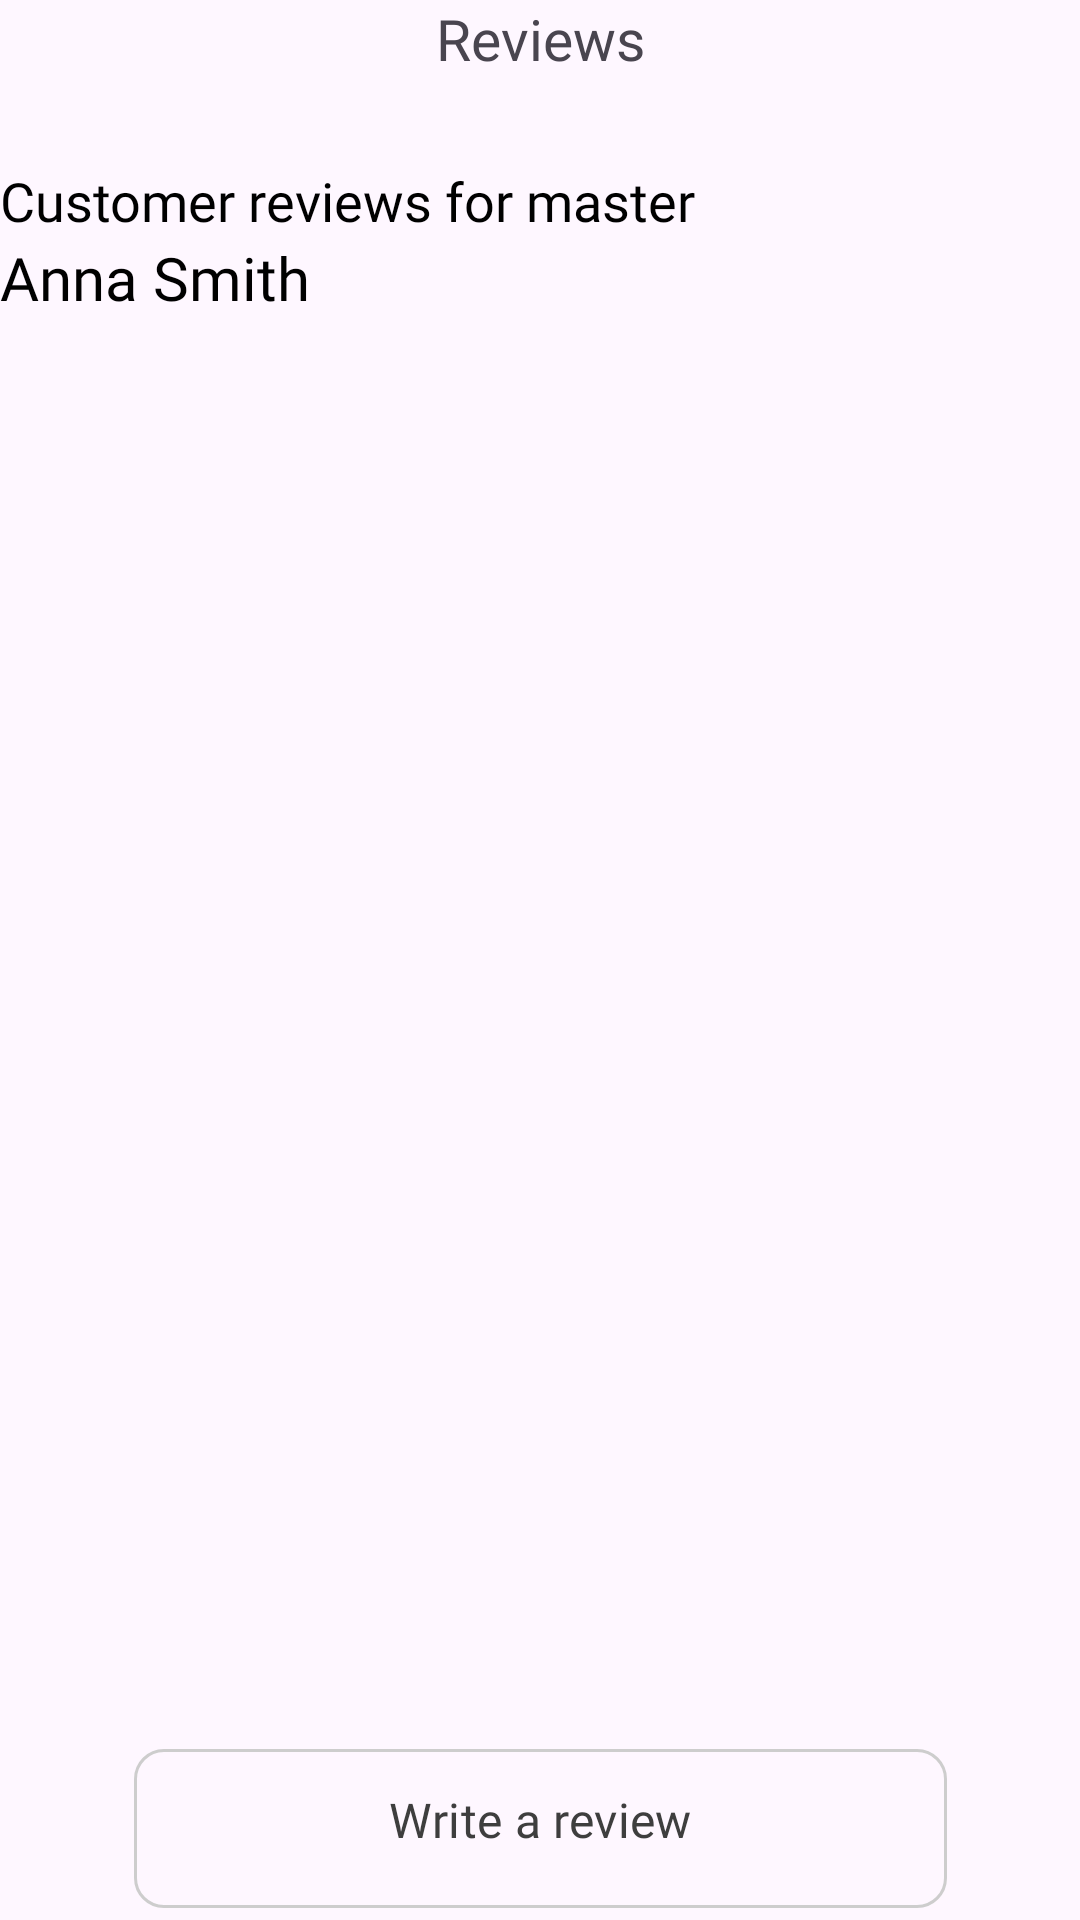

Reconstruct the res/layout file that produces this screen, plus the resources it refers to.
<!-- AndroidManifest.xml: application theme Theme.MeTime -->
<!-- res/layout/activity_master_reviews.xml -->
<?xml version="1.0" encoding="utf-8"?>
<androidx.constraintlayout.widget.ConstraintLayout xmlns:android="http://schemas.android.com/apk/res/android"
    android:layout_width="match_parent"
    android:layout_height="match_parent"
    xmlns:tools="http://schemas.android.com/tools"
    android:id="@+id/main"
    xmlns:app="http://schemas.android.com/apk/res-auto"
    android:layout_margin="20dp">
    <TextView
        android:id="@+id/MeTimeSign"
        android:layout_width="wrap_content"
        android:layout_height="wrap_content"
        android:text="@string/reviews"
        android:textSize="19sp"
        android:fontFamily="@font/raleway_bold"
        app:layout_constraintLeft_toLeftOf="parent"
        app:layout_constraintRight_toRightOf="parent"
        app:layout_constraintTop_toTopOf="parent" />

    <ImageView
        android:layout_width="30dp"
        android:layout_height="30dp"
        android:src="@drawable/arrow_left"
        app:layout_constraintLeft_toLeftOf="parent"
        app:layout_constraintTop_toTopOf="parent"
        android:id="@+id/BackBtn"
        />

    <TextView
        android:id="@+id/ReviewsSign"
        android:layout_width="wrap_content"
        android:layout_height="wrap_content"
        android:text="Customer reviews for master"
        android:fontFamily="@font/raleway_bold"
        app:layout_constraintLeft_toLeftOf="parent"
        app:layout_constraintTop_toBottomOf="@id/MeTimeSign"
        android:textSize="18sp"
        android:textColor="@color/black"
        android:layout_marginTop="29dp"/>

    <TextView
        android:id="@+id/MasterFullNameTV"
        android:layout_width="wrap_content"
        android:layout_height="wrap_content"
        android:text="Anna Smith"
        android:fontFamily="@font/raleway_bold"
        app:layout_constraintLeft_toLeftOf="parent"
        app:layout_constraintTop_toBottomOf="@id/ReviewsSign"
        android:textColor="@color/black"
        android:textSize="20sp"/>

    <androidx.recyclerview.widget.RecyclerView
        app:layout_constraintHeight_max="650dp"
        tools:listitem="@layout/item_review"
        android:id="@+id/ReviewsRV"
        android:layout_width="match_parent"
        android:layout_height="wrap_content"
        app:layout_constraintLeft_toLeftOf="parent"
        app:layout_constraintTop_toBottomOf="@id/MasterFullNameTV"
        android:layout_marginTop="14dp"/>

    <com.google.android.material.button.MaterialButton
        android:id="@+id/WriteReviewBtn"
        android:layout_width="271dp"
        android:layout_height="61dp"
        android:paddingTop="0dp"
        android:textSize="16sp"
        app:cornerRadius="10dp"
        app:strokeWidth="1dp"
        app:strokeColor="@color/gray4"
        android:backgroundTint="@android:color/transparent"
        android:textColor="#3E3E3E"
        android:text="Write a review"
        android:fontFamily="@font/raleway_bold"
        app:layout_constraintLeft_toLeftOf="parent"
        app:layout_constraintRight_toRightOf="parent"
        app:layout_constraintBottom_toBottomOf="parent"/>


</androidx.constraintlayout.widget.ConstraintLayout>
<!-- res/layout/item_review.xml (included above) -->
<?xml version="1.0" encoding="utf-8"?>
<androidx.cardview.widget.CardView xmlns:android="http://schemas.android.com/apk/res/android"
    xmlns:app="http://schemas.android.com/apk/res-auto"
    android:layout_width="match_parent"
    android:layout_height="wrap_content"
    android:layout_margin="5dp"
    android:layout_marginBottom="14dp"
    android:foreground="@drawable/background_coupon"
    app:cardBackgroundColor="#FBFBFB"
    app:cardCornerRadius="10dp">

    <androidx.constraintlayout.widget.ConstraintLayout
        android:layout_width="match_parent"
        android:layout_height="match_parent"
        android:layout_margin="10dp">

        <LinearLayout
            android:id="@+id/AuthorAndRateLL"
            android:layout_width="wrap_content"
            android:layout_height="wrap_content"
            android:gravity="center_vertical"
            app:layout_constraintLeft_toLeftOf="parent"
            app:layout_constraintTop_toTopOf="parent">

            <TextView
                android:id="@+id/UserFullNameTV"
                android:layout_width="wrap_content"
                android:layout_height="wrap_content"
                android:fontFamily="@font/raleway_bold"
                android:text="Anon"
                android:textColor="@color/black"
                android:textSize="16sp" />

            <TextView
                android:layout_width="wrap_content"
                android:layout_height="wrap_content"
                android:fontFamily="@font/raleway_bold"
                android:text=" - "
                android:textColor="#797979"
                android:textSize="16sp" />

            <TextView
                android:id="@+id/RateTV"
                android:layout_width="wrap_content"
                android:layout_height="wrap_content"
                android:layout_marginTop="-2dp"
                android:fontFamily="@font/raleway_bold"
                android:text="5"
                android:textColor="@color/black"
                android:textSize="16sp" />

            <ImageView
                android:layout_width="16dp"
                android:layout_height="14dp"
                android:layout_marginLeft="2dp"
                android:layout_marginTop="1dp"
                android:src="@drawable/star" />

        </LinearLayout>

        <TextView
            android:id="@+id/ReviewTextTV"
            android:layout_width="match_parent"
            android:layout_height="wrap_content"
            android:layout_marginTop="2dp"
            android:fontFamily="@font/raleway_bold"
            android:text="@string/review_text_example"
            android:textColor="#3E3E3E"
            android:textSize="10sp"
            app:layout_constraintLeft_toLeftOf="parent"
            app:layout_constraintTop_toBottomOf="@id/AuthorAndRateLL" />


    </androidx.constraintlayout.widget.ConstraintLayout>
</androidx.cardview.widget.CardView>
<!-- resources referenced by this layout -->
<resources>
  <color name="black">#FF000000</color>
  <color name="gray4">#CDCDCD</color>
  <!-- drawable background_coupon (drawable) -->
  <?xml version="1.0" encoding="utf-8"?>
  <shape xmlns:android="http://schemas.android.com/apk/res/android"
      android:shape="rectangle">
      <solid android:color="@android:color/transparent"/>
      <stroke
          android:width="1dp"
          android:color="#CDCDCD"/>
      <corners android:radius="10dp"/>
  </shape>
  <!-- drawable star (drawable) -->
  <vector xmlns:android="http://schemas.android.com/apk/res/android"
      android:width="29dp"
      android:height="25dp"
      android:viewportWidth="29"
      android:viewportHeight="25">
    <path
        android:pathData="M14.521,0L18.711,8.571L29,9.569L21.296,15.828L23.427,25L14.476,20.297L5.505,24.968L7.676,15.803L0,9.517L10.293,8.555L14.521,0Z"
        android:fillColor="#FFB400"
        android:fillType="evenOdd"/>
  </vector>
  <string name="review_text_example" translatable="false">Lorem ipsum dolor sit amet consectetur adipiscing elit. Sit amet consectetur adipiscing elit quisque faucibus ex. Adipiscing elit quisque faucibus ex sapien vitae pellentesque.</string>
  <string name="reviews">Reviews</string>
  <style name="Theme.MeTime" parent="Base.Theme.MeTime" />
  <style name="Base.Theme.MeTime" parent="Theme.Material3.Light.NoActionBar">
          
          
          <item name="android:windowLightStatusBar">true</item>
      </style>
</resources>
